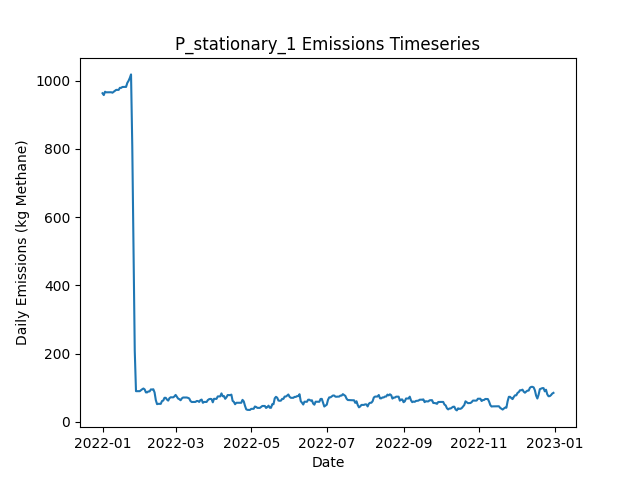

The data file committed next to this chart (first rows):
Date, Daily Emissions (Kg Methane), Daily Mitigable Emissions (Kg Methane), Daily Non-Mitigable Emissions (Kg Methan…, Daily Cost ($), Active Leaks, New Leaks, Leaks Repaired, Leaks Naturally Repaired, Leaks Tagged, Daily Repair Cost ($), Daily Natural Repair Cost ($), stationary Deployment Cost ($), stationary Sites flagged for Follow-Up, stationary Leaks tagged for repair, stationary Sites Visited, stationary Travel Time (Minutes), stationary Survey Time (Minutes), OGI_FU Deployment Cost ($), OGI_FU Sites flagged for Follow-Up, OGI_FU Leaks tagged for repair, OGI_FU Sites Visited, OGI_FU Travel Time (Minutes), OGI_FU Survey Time (Minutes)
2022-01-01, 962.8, 962.8, 0, 6030, 353, 354, 0, 1, 0.00000, 0.00000, 200, 6030, 0, , 10, 0, 0, 0.00000, , 0, 0, 0, 0
2022-01-02, 957.5, 957.5, 0, 30, 351, 0, 0, 2, 0.00000, 0.00000, 400, 30, 0, , 10, 0, 0, 0.00000, , 0, 0, 0, 0
2022-01-03, 967.3, 967.3, 0, 30, 352, 2, 0, 1, 0.00000, 0.00000, 200, 30, 0, , 10, 0, 0, 0.00000, , 0, 0, 0, 0
2022-01-04, 965.5, 965.5, 0, 30, 352, 1, 0, 1, 0.00000, 0.00000, 200, 30, 0, , 10, 0, 0, 0.00000, , 0, 0, 0, 0
2022-01-05, 965.5, 965.5, 0, 30, 352, 0, 0, 0, 0.00000, 0.00000, 0.00000, 30, 0, , 10, 0, 0, 0.00000, , 0, 0, 0, 0
2022-01-06, 965.7, 965.7, 0, 30, 353, 1, 0, 0, 0.00000, 0.00000, 0.00000, 30, 0, , 10, 0, 0, 0.00000, , 0, 0, 0, 0
2022-01-07, 965.7, 965.7, 0, 30, 353, 0, 0, 0, 0.00000, 0.00000, 0.00000, 30, 0, , 10, 0, 0, 0.00000, , 0, 0, 0, 0
2022-01-08, 965.7, 965.7, 0, 30, 353, 0, 0, 0, 0.00000, 0.00000, 0.00000, 30, 0, , 10, 0, 0, 0.00000, , 0, 0, 0, 0
2022-01-09, 964.4, 964.4, 0, 30, 353, 1, 0, 1, 0.00000, 0.00000, 200, 30, 0, , 10, 0, 0, 0.00000, , 0, 0, 0, 0
2022-01-10, 967.1, 967.1, 0, 1030, 354, 2, 0, 1, 54, 0.00000, 200, 30, 10, , 10, 0, 0, 1000, , 54, 3, 120, 360
2022-01-11, 970, 970, 0, 1030, 356, 2, 0, 0, 73, 0.00000, 0.00000, 30, 0, , 10, 0, 0, 1000, , 73, 3, 120, 360
2022-01-12, 972.7, 972.7, 0, 1030, 357, 1, 0, 0, 66, 0.00000, 0.00000, 30, 0, , 10, 0, 0, 1000, , 66, 3, 120, 360
2022-01-13, 972.7, 972.7, 0, 530, 357, 0, 0, 0, 26, 0.00000, 0.00000, 30, 0, , 10, 0, 0, 500, , 26, 1, 30, 120
2022-01-14, 972.7, 972.7, 0, 30, 357, 1, 0, 1, 0.00000, 0.00000, 200, 30, 0, , 10, 0, 0, 0.00000, , 0, 0, 0, 0
2022-01-15, 978.7, 978.7, 0, 30, 358, 1, 0, 0, 0.00000, 0.00000, 0.00000, 30, 0, , 10, 0, 0, 0.00000, , 0, 0, 0, 0
2022-01-16, 978.5, 978.5, 0, 30, 357, 0, 0, 1, 0.00000, 0.00000, 200, 30, 0, , 10, 0, 0, 0.00000, , 0, 0, 0, 0
2022-01-17, 981.2, 981.2, 0, 30, 358, 1, 0, 0, 0.00000, 0.00000, 0.00000, 30, 0, , 10, 0, 0, 0.00000, , 0, 0, 0, 0
2022-01-18, 981.4, 981.4, 0, 30, 359, 1, 0, 0, 0.00000, 0.00000, 0.00000, 30, 0, , 10, 0, 0, 0.00000, , 0, 0, 0, 0
2022-01-19, 981.4, 981.4, 0, 1030, 359, 0, 0, 0, 70, 0.00000, 0.00000, 30, 10, , 10, 0, 0, 1000, , 70, 3, 120, 360
2022-01-20, 981.4, 981.4, 0, 1030, 359, 0, 0, 0, 55, 0.00000, 0.00000, 30, 0, , 10, 0, 0, 1000, , 55, 3, 120, 360
2022-01-21, 993.2, 993.2, 0, 1030, 363, 4, 0, 0, 75, 0.00000, 0.00000, 30, 0, , 10, 0, 0, 1000, , 75, 3, 120, 360
2022-01-22, 999.3, 999.3, 0, 530, 364, 1, 0, 0, 22, 0.00000, 0.00000, 30, 0, , 10, 0, 0, 500, , 22, 1, 30, 120
2022-01-23, 1008, 1008, 0, 30, 365, 2, 0, 1, 0.00000, 0.00000, 200, 30, 0, , 10, 0, 0, 0.00000, , 0, 0, 0, 0
2022-01-24, 1018, 1018, 0, 30, 367, 2, 0, 0, 0.00000, 0.00000, 0.00000, 30, 0, , 10, 0, 0, 0.00000, , 0, 0, 0, 0
2022-01-25, 807.8, 807.8, 0, 13630, 301, 2, 68, 0, 0.00000, 13600, 0.00000, 30, 0, , 10, 0, 0, 0.00000, , 0, 0, 0, 0
2022-01-26, 518.4, 518.4, 0, 17830, 212, 0, 89, 0, 0.00000, 17800, 0.00000, 30, 0, , 10, 0, 0, 0.00000, , 0, 0, 0, 0
2022-01-27, 208.3, 208.3, 0, 19030, 119, 2, 95, 0, 0.00000, 19000, 0.00000, 30, 0, , 10, 0, 0, 0.00000, , 0, 0, 0, 0
2022-01-28, 90.05, 90.05, 0, 7430, 87, 0, 32, 0, 4, 6400, 0.00000, 30, 10, , 10, 0, 0, 1000, , 4, 3, 120, 360
2022-01-29, 90.05, 90.05, 0, 1030, 87, 1, 0, 1, 6, 0.00000, 200, 30, 0, , 10, 0, 0, 1000, , 6, 3, 120, 360
2022-01-30, 90.05, 90.05, 0, 1030, 87, 0, 0, 0, 4, 0.00000, 0.00000, 30, 0, , 10, 0, 0, 1000, , 4, 3, 120, 360
2022-01-31, 90.05, 90.05, 0, 530, 87, 0, 0, 0, 1, 0.00000, 0.00000, 30, 0, , 10, 0, 0, 500, , 1, 1, 30, 120
2022-02-01, 92.95, 92.95, 0, 30, 89, 2, 0, 0, 0.00000, 0.00000, 0.00000, 30, 0, , 10, 0, 0, 0.00000, , 0, 0, 0, 0
2022-02-02, 95.64, 95.64, 0, 30, 90, 1, 0, 0, 0.00000, 0.00000, 0.00000, 30, 0, , 10, 0, 0, 0.00000, , 0, 0, 0, 0
2022-02-03, 97.87, 97.87, 0, 230, 90, 1, 1, 0, 0.00000, 200, 0.00000, 30, 0, , 10, 0, 0, 0.00000, , 0, 0, 0, 0
2022-02-04, 95.19, 95.19, 0, 230, 89, 0, 1, 0, 0.00000, 200, 0.00000, 30, 0, , 10, 0, 0, 0.00000, , 0, 0, 0, 0
2022-02-05, 86.47, 86.47, 0, 430, 87, 0, 2, 0, 0.00000, 400, 0.00000, 30, 0, , 10, 0, 0, 0.00000, , 0, 0, 0, 0
2022-02-06, 86.47, 86.47, 0, 1230, 86, 1, 1, 1, 4, 200, 200, 30, 10, , 10, 0, 0, 1000, , 4, 3, 120, 360
2022-02-07, 89.38, 89.38, 0, 1030, 88, 2, 0, 0, 5, 0.00000, 0.00000, 30, 0, , 10, 0, 0, 1000, , 5, 3, 120, 360
2022-02-08, 89.38, 89.38, 0, 1030, 88, 0, 0, 0, 5, 0.00000, 0.00000, 30, 0, , 10, 0, 0, 1000, , 5, 3, 120, 360
2022-02-09, 95.19, 95.19, 0, 530, 88, 1, 0, 1, 1, 0.00000, 200, 30, 0, , 10, 0, 0, 500, , 1, 1, 30, 120
2022-02-10, 94.97, 94.97, 0, 30, 87, 0, 0, 1, 0.00000, 0.00000, 200, 30, 0, , 10, 0, 0, 0.00000, , 0, 0, 0, 0
2022-02-11, 95.64, 95.64, 0, 30, 89, 2, 0, 0, 0.00000, 0.00000, 0.00000, 30, 0, , 10, 0, 0, 0.00000, , 0, 0, 0, 0
2022-02-12, 86.25, 86.25, 0, 430, 88, 1, 2, 0, 0.00000, 400, 0.00000, 30, 0, , 10, 0, 0, 0.00000, , 0, 0, 0, 0
2022-02-13, 63.91, 63.91, 0, 1230, 84, 2, 6, 0, 0.00000, 1200, 0.00000, 30, 0, , 10, 0, 0, 0.00000, , 0, 0, 0, 0
2022-02-14, 52.06, 52.06, 0, 830, 81, 2, 4, 1, 0.00000, 800, 200, 30, 0, , 10, 0, 0, 0.00000, , 0, 0, 0, 0
2022-02-15, 52.96, 52.96, 0, 1230, 82, 2, 1, 0, 2, 200, 0.00000, 30, 10, , 10, 0, 0, 1000, , 2, 3, 120, 360
2022-02-16, 52.96, 52.96, 0, 1030, 82, 0, 0, 0, 4, 0.00000, 0.00000, 30, 0, , 10, 0, 0, 1000, , 4, 3, 120, 360
2022-02-17, 52.96, 52.96, 0, 1030, 82, 0, 0, 0, 1, 0.00000, 0.00000, 30, 0, , 10, 0, 0, 1000, , 1, 3, 120, 360
2022-02-18, 61.23, 61.23, 0, 530, 83, 1, 0, 0, 3, 0.00000, 0.00000, 30, 0, , 10, 0, 0, 500, , 3, 1, 30, 120
2022-02-19, 62.57, 62.57, 0, 30, 83, 1, 0, 1, 0.00000, 0.00000, 200, 30, 0, , 10, 0, 0, 0.00000, , 0, 0, 0, 0
2022-02-20, 70.61, 70.61, 0, 30, 86, 3, 0, 0, 0.00000, 0.00000, 0.00000, 30, 0, , 10, 0, 0, 0.00000, , 0, 0, 0, 0
2022-02-21, 70.61, 70.61, 0, 30, 86, 0, 0, 0, 0.00000, 0.00000, 0.00000, 30, 0, , 10, 0, 0, 0.00000, , 0, 0, 0, 0
2022-02-22, 65.47, 65.47, 0, 430, 85, 1, 2, 0, 0.00000, 400, 0.00000, 30, 0, , 10, 0, 0, 0.00000, , 0, 0, 0, 0
2022-02-23, 62.34, 62.34, 0, 230, 83, 0, 1, 1, 0.00000, 200, 200, 30, 0, , 10, 0, 0, 0.00000, , 0, 0, 0, 0
2022-02-24, 69.49, 69.49, 0, 1030, 85, 2, 0, 0, 3, 0.00000, 0.00000, 30, 10, , 10, 0, 0, 1000, , 3, 3, 120, 360
2022-02-25, 72.17, 72.17, 0, 1030, 86, 1, 0, 0, 4, 0.00000, 0.00000, 30, 0, , 10, 0, 0, 1000, , 4, 3, 120, 360
2022-02-26, 71.95, 71.95, 0, 1030, 85, 0, 0, 1, 5, 0.00000, 200, 30, 0, , 10, 0, 0, 1000, , 5, 3, 120, 360
2022-02-27, 71.95, 71.95, 0, 530, 85, 0, 0, 0, 3, 0.00000, 0.00000, 30, 0, , 10, 0, 0, 500, , 3, 1, 30, 120
2022-02-28, 74.63, 74.63, 0, 30, 86, 1, 0, 0, 0.00000, 0.00000, 0.00000, 30, 0, , 10, 0, 0, 0.00000, , 0, 0, 0, 0
2022-03-01, 79.1, 79.1, 0, 30, 88, 3, 0, 1, 0.00000, 0.00000, 200, 30, 0, , 10, 0, 0, 0.00000, , 0, 0, 0, 0
... 305 more rows
